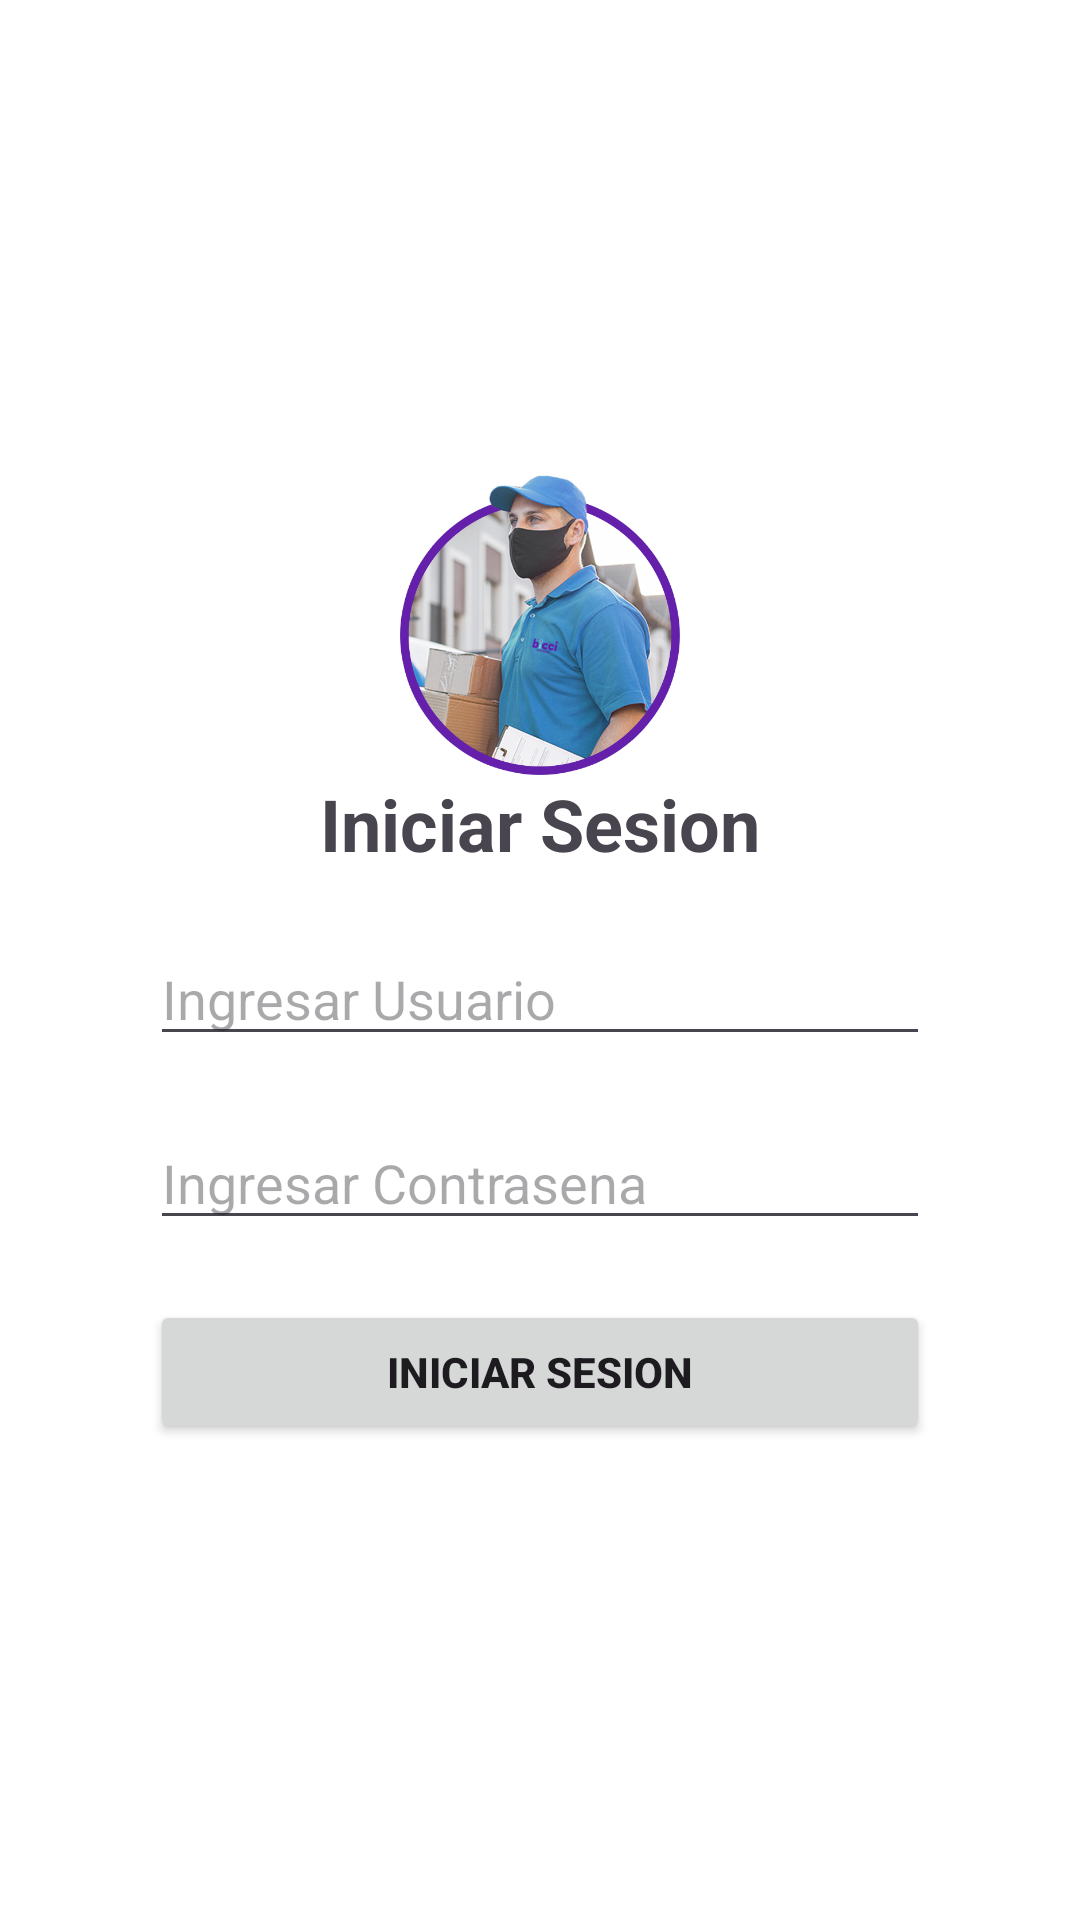

Reconstruct the res/layout file that produces this screen, plus the resources it refers to.
<!-- AndroidManifest.xml: application theme Theme.UCTest -->
<!-- res/layout/activity_main.xml -->
<?xml version="1.0" encoding="utf-8"?>
<LinearLayout xmlns:android="http://schemas.android.com/apk/res/android"
    xmlns:app="http://schemas.android.com/apk/res-auto"
    xmlns:tools="http://schemas.android.com/tools"
    android:layout_width="match_parent"
    android:layout_height="match_parent"
    android:layout_gravity="center"
    android:gravity="center"
    android:background="@color/white"
    tools:context=".MainActivity">

    <LinearLayout
        android:layout_width="match_parent"
        android:layout_height="wrap_content"
        android:layout_gravity="center"
        android:layout_marginStart="50dp"
        android:layout_marginEnd="50dp"
        android:gravity="center"
        android:orientation="vertical">

        <ImageView
            android:layout_width="wrap_content"
            android:layout_height="100dp"
            android:src="@drawable/logo" />

        <TextView
            android:id="@+id/txtBievenida"
            android:layout_width="wrap_content"
            android:layout_height="wrap_content"
            android:text="Iniciar Sesion"
            android:textSize="24sp"
            android:textStyle="bold" />

        <EditText
            android:id="@+id/edtUser"
            android:layout_width="match_parent"
            android:layout_height="wrap_content"
            android:layout_marginTop="20dp"
            android:hint="Ingresar Usuario" />

        <EditText
            android:id="@+id/edtPass"
            android:layout_width="match_parent"
            android:layout_height="wrap_content"
            android:layout_marginTop="20dp"
            android:hint="Ingresar Contrasena" />

        <Button
            android:id="@+id/btnLogin"
            android:layout_width="match_parent"
            android:layout_height="wrap_content"
            android:layout_marginTop="20dp"
            android:text="Iniciar sesion"
            android:textStyle="bold" />


    </LinearLayout>

</LinearLayout>
<!-- resources referenced by this layout -->
<resources>
  <color name="white">#FFFFFFFF</color>
  <!-- drawable logo: png bitmap (drawable, 285652 bytes) -->
  <style name="Theme.UCTest" parent="Base.Theme.UCTest" />
  <style name="Base.Theme.UCTest" parent="Theme.Material3.DayNight.NoActionBar">
          
          
      </style>
</resources>
